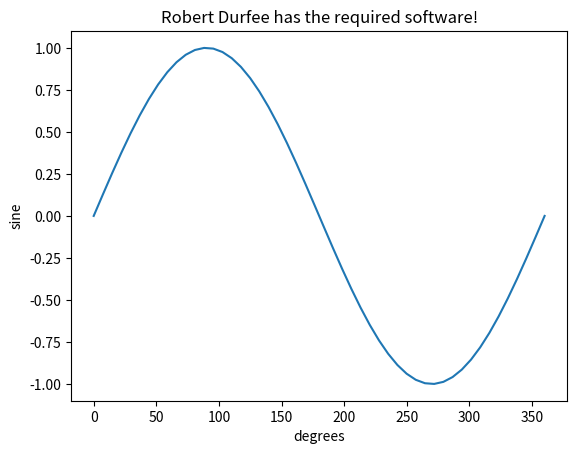

The matplotlib source for this figure:
import numpy as np
import matplotlib.pyplot as plt

name = 'Robert Durfee'

x = np.linspace(0, 360)
y = np.sin(x*np.pi/180.0)

plt.plot(x,y)
plt.xlabel('degrees')
plt.ylabel('sine')
plt.title('{} has the required software!'.format(name))
plt.show()